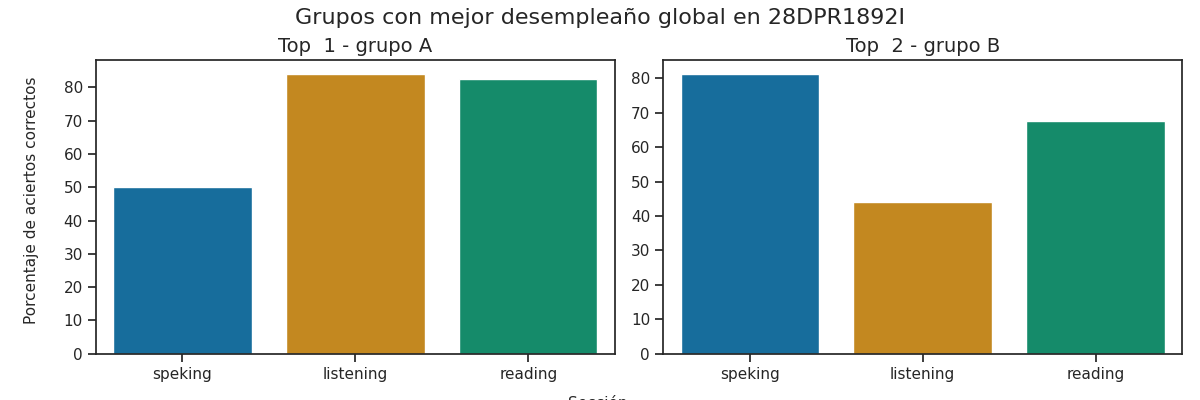

Values plotted in this chart, from the file beside it:
Top, Grupo, Porcentaje de aciertos correctos, Porcentaje de aciertos correctos para la…, Porcentaje de aciertos correctos para la…, Porcentaje de aciertos correctos para la…, Porcentaje de aciertos correctos para la…, Porcentaje de aciertos correctos para la…, Calificación promedio en los exámenes pa…, Calificación promedio en los exámenes pa…, Calificación promedio en los exámenes pa…, Calificación promedio en los exámenes pa…, Calificación promedio en los exámenes pa…, Promedio de aciertos en los exámenes par…, Promedio de aciertos en los exámenes par…, Promedio de aciertos en los exámenes par…, Promedio de aciertos en los exámenes par…, Promedio de aciertos en los exámenes par…
1, A, 72.17, 84.0, 82.5, 50.0, 50.0, 50.0, A2, A2 -, A1, A1, A1, 21, 33, 4, 4, 4
2, B, 64.25, 44.0, 67.5, 87.5, 75.0, 81.25, A1, A1 +, A2, A2, A2, 11, 27, 7, 6, 6
